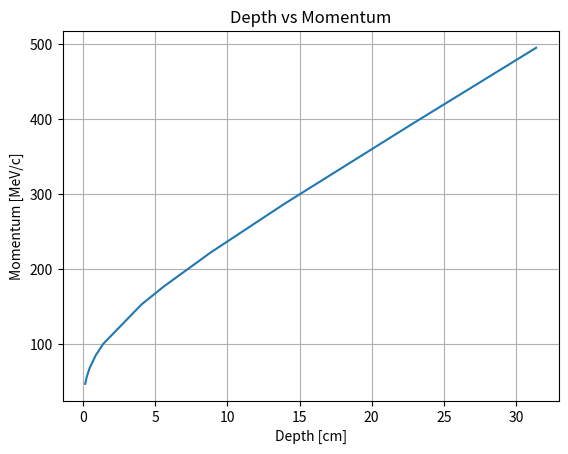
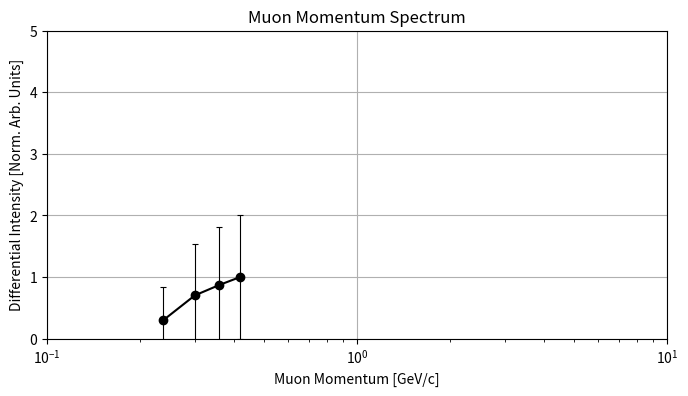

These figures' Python source, in order:
import numpy as np
import matplotlib.pyplot as plt

numbers = np.array([1.040e0, 1.870e0, 3.453e0, 6.827e0, 1.092e1, 3.180e1, 4.384e1, 6.951e1, 1.099e2, 1.787e2, 2.473e2])
energy = np.array([10, 14, 20, 30, 40, 80, 100, 140, 200, 300, 400, 800])
momentum = np.array([4.704e1, 5.616e1, 6.802e1, 8.509e1, 1.003e2, 1.527e2, 1.764e2, 2.218e2, 2.868e2, 3.917e2, 4.945e2])

# Divide each number by 7.874 using NumPy
result = numbers / 7.874

x = np.arange(1, 12, 1)
depths = [0.13208026, 0.23749047, 0.43853188, 0.86703073, 1.38684277, 4.03860808, 5.56769114, 8.82778766, 13.95732791, 22.69494539, 31.40716281]

counts_corr = np.array([14/47, 33/47, 41/47, 47/47])


plt.plot(depths, momentum)
plt.xlabel('Depth [cm]')
plt.ylabel('Momentum [MeV/c]')
plt.title('Depth vs Momentum')
plt.grid(True)
plt.show()



# Calculate the error using the square root of counts
error = np.sqrt(counts_corr)

# Convert momentum_muon from MeV/c to GeV/c
momentum_muon = np.array([236.6, 299.3, 359.4, 418.9]) / 1000

plt.figure(figsize=(8, 4))
# Create another plot for momentum_muon vs counts with error bars and logarithmic scale
plt.errorbar(momentum_muon, counts_corr, yerr=error, marker='o', linestyle='-', color='black', capsize=2, elinewidth=0.8, capthick=0.8)
plt.xscale('log')  # Set x-axis to logarithmic scale
plt.xlabel('Muon Momentum [GeV/c]')
plt.ylabel('Differential Intensity [Norm. Arb. Units]')
plt.title('Muon Momentum Spectrum')
plt.grid(True)
plt.show()

plt.xlim(0.1, 10)  # Example values, adjust according to your data
plt.ylim(0, 5)  # Example values, adjust according to your data

print(result)
